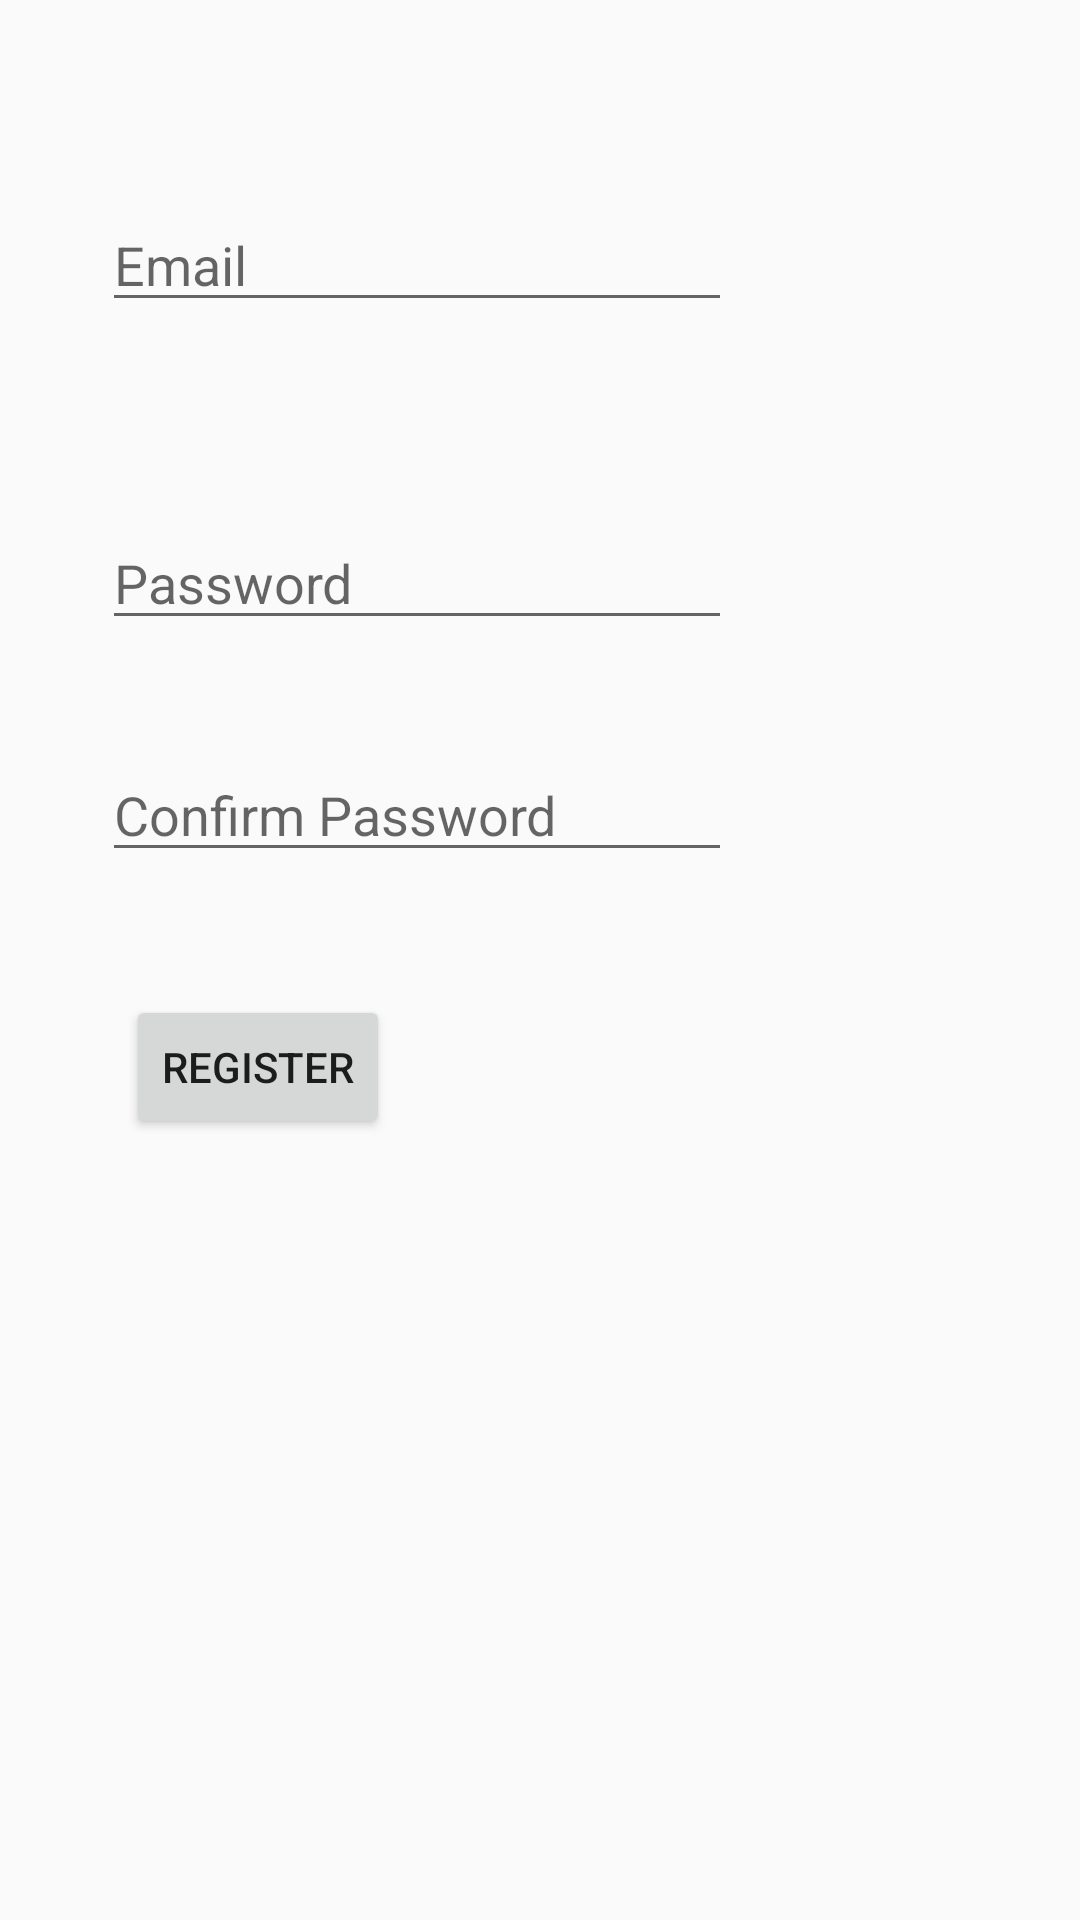

Layout XML and referenced resources for this Android screen:
<!-- AndroidManifest.xml: application theme AppTheme -->
<!-- res/layout/activity_register.xml -->
<?xml version="1.0" encoding="utf-8"?>
<android.support.constraint.ConstraintLayout xmlns:android="http://schemas.android.com/apk/res/android"
    xmlns:app="http://schemas.android.com/apk/res-auto"
    xmlns:tools="http://schemas.android.com/tools"
    android:layout_width="match_parent"
    android:layout_height="match_parent"
    tools:context="com.example.ibrahim_01.locationapp.RegisterActivity"
    tools:layout_editor_absoluteY="81dp"
    tools:layout_editor_absoluteX="0dp">


    <EditText
        android:id="@+id/txtPassInReg"
        android:layout_width="wrap_content"
        android:layout_height="wrap_content"
        android:ems="10"
        android:hint="Password"
        android:inputType="textPassword"
        tools:layout_constraintTop_creator="1"
        tools:layout_constraintRight_creator="1"
        app:layout_constraintRight_toRightOf="@+id/txtEmainInReg"
        android:layout_marginTop="172dp"
        tools:layout_constraintLeft_creator="1"
        app:layout_constraintLeft_toLeftOf="@+id/txtEmainInReg"
        app:layout_constraintTop_toTopOf="parent" />

    <Button
        android:id="@+id/btnReginReg"
        android:layout_width="wrap_content"
        android:layout_height="wrap_content"
        android:text="Register"
        android:onClick="onClickBtnRegInReg"
        android:layout_marginStart="42dp"
        tools:layout_constraintTop_creator="1"
        android:layout_marginTop="41dp"
        app:layout_constraintTop_toBottomOf="@+id/txtConfirmPass"
        tools:layout_constraintLeft_creator="1"
        app:layout_constraintLeft_toLeftOf="parent" />

    <EditText
        android:id="@+id/txtEmainInReg"
        android:layout_width="wrap_content"
        android:layout_height="wrap_content"
        android:ems="10"
        android:hint="Email"
        android:inputType="textEmailAddress"
        android:layout_marginStart="34dp"
        tools:layout_constraintTop_creator="1"
        tools:layout_constraintBottom_creator="1"
        app:layout_constraintBottom_toTopOf="@+id/txtPassInReg"
        android:layout_marginTop="65dp"
        tools:layout_constraintLeft_creator="1"
        android:layout_marginBottom="64dp"
        app:layout_constraintLeft_toLeftOf="parent"
        app:layout_constraintTop_toTopOf="parent" />

    <EditText
        android:id="@+id/txtConfirmPass"
        android:layout_width="wrap_content"
        android:layout_height="wrap_content"
        android:ems="10"
        android:hint="Confirm Password"
        android:inputType="textPassword"
        tools:layout_constraintTop_creator="1"
        tools:layout_constraintRight_creator="1"
        app:layout_constraintRight_toRightOf="@+id/txtPassInReg"
        android:layout_marginTop="36dp"
        app:layout_constraintTop_toBottomOf="@+id/txtPassInReg"
        tools:layout_constraintLeft_creator="1"
        app:layout_constraintLeft_toLeftOf="@+id/txtPassInReg" />
</android.support.constraint.ConstraintLayout>
<!-- resources referenced by this layout -->
<resources>
  <style name="AppTheme" parent="Theme.AppCompat.Light.DarkActionBar">
          
          <item name="colorPrimary">#4453a8</item>
          <item name="colorPrimaryDark">@color/colorPrimaryDark</item>
          <item name="colorAccent">#458ccc</item>
      </style>
  <!-- not gathered from this repository: default colours our renderer supplied (Android Studio template values) -->
  <color name="colorPrimaryDark">#FF3700B3</color>
</resources>
